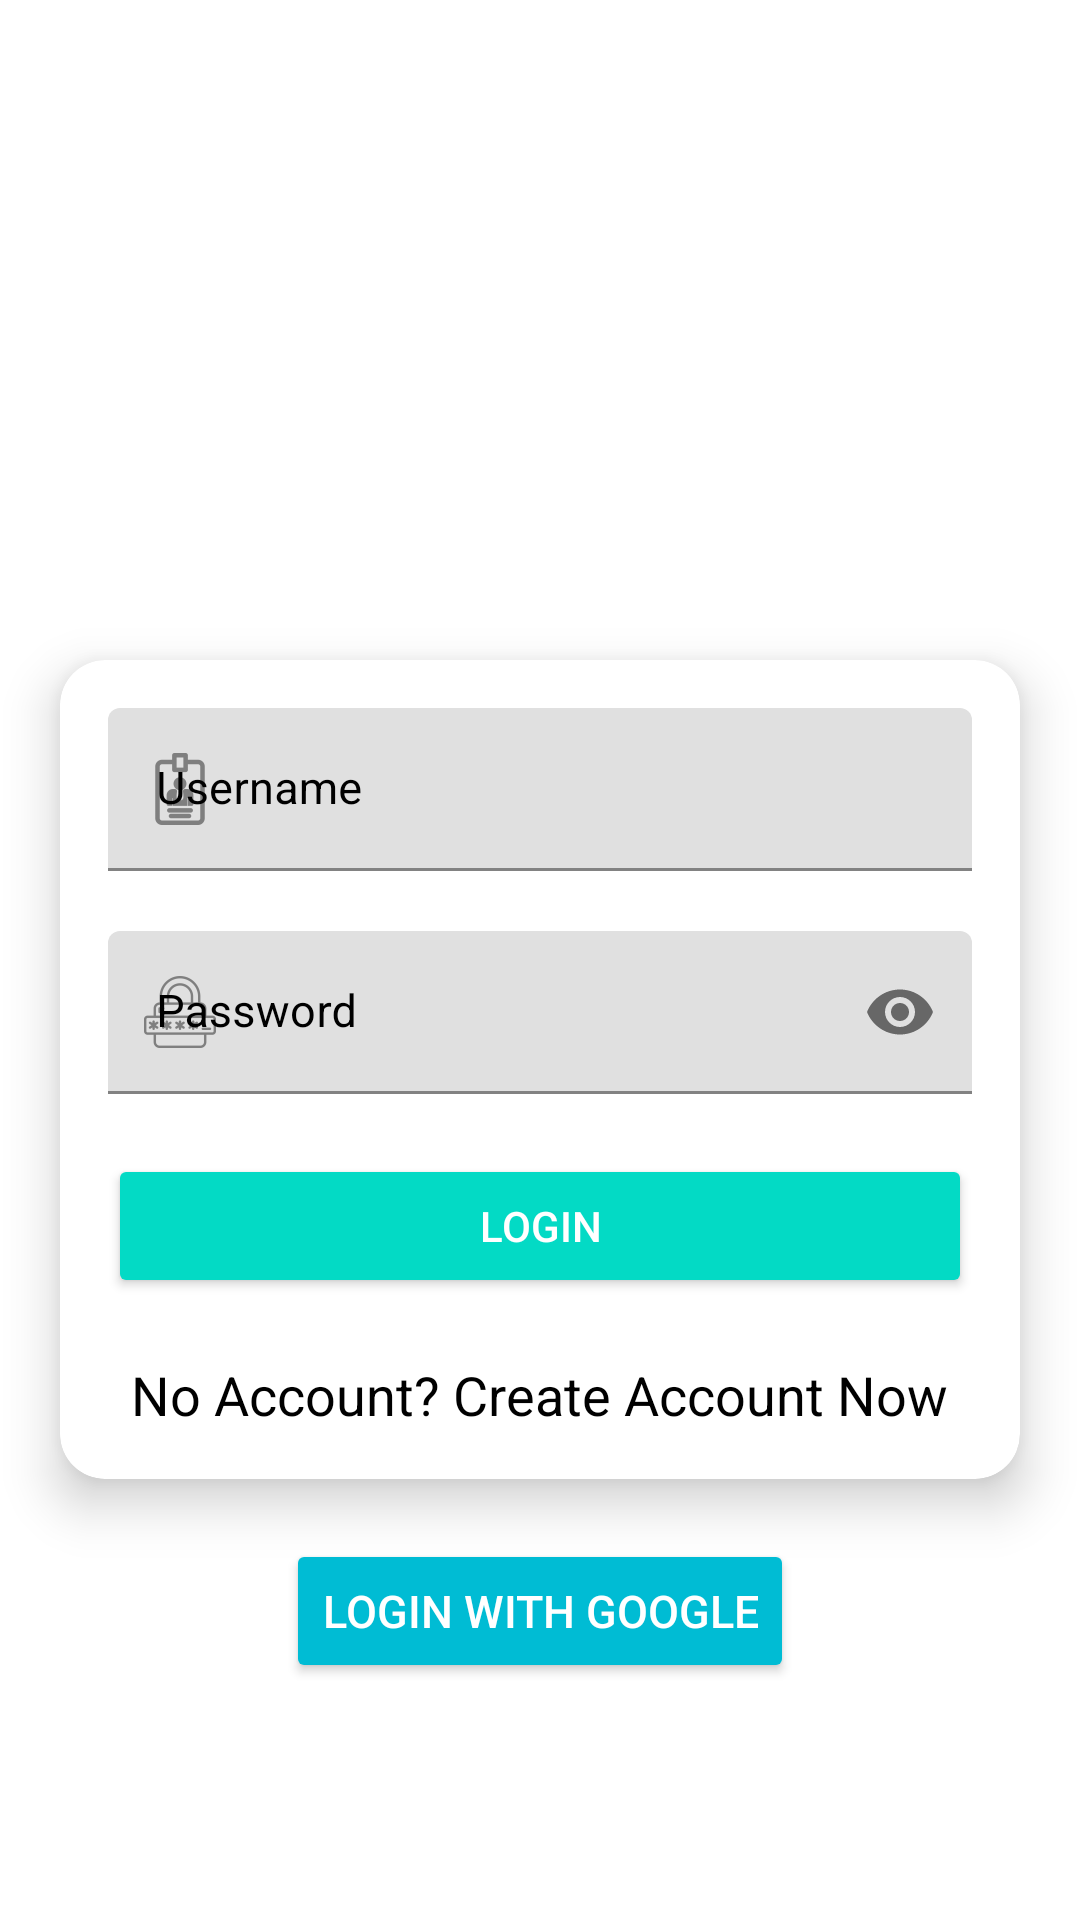

Produce the Android XML layout that renders to this screen, including the resource entries it uses.
<!-- AndroidManifest.xml: activity theme Theme.AeroponicsMobileApp.NoActionBar -->
<!-- res/layout/activity_login.xml -->
<?xml version="1.0" encoding="utf-8"?>
<androidx.coordinatorlayout.widget.CoordinatorLayout xmlns:android="http://schemas.android.com/apk/res/android"
    xmlns:app="http://schemas.android.com/apk/res-auto"
    android:layout_width="match_parent"
    android:layout_height="match_parent">

    <RelativeLayout
        android:layout_width="match_parent"
        android:layout_height="match_parent">

        <ImageView
            android:id="@+id/imgPlant"
            android:layout_width="match_parent"
            android:layout_height="150dp"
            android:layout_centerHorizontal="true"
            android:layout_marginTop="30dp"
            android:src="@drawable/plogo" />

        <androidx.cardview.widget.CardView
            android:id="@+id/cardLogin"
            android:layout_width="match_parent"
            android:layout_height="wrap_content"
            android:layout_below="@+id/imgPlant"
            android:layout_marginLeft="20dp"
            android:layout_marginTop="40dp"
            android:layout_marginRight="20dp"
            android:background="@color/teal_700"
            app:cardBackgroundColor="@android:color/white"
            app:cardCornerRadius="15dp"
            app:cardElevation="10dp">

            <RelativeLayout
                android:layout_width="match_parent"
                android:layout_height="wrap_content"
                android:padding="16dp">

                <com.google.android.material.textfield.TextInputLayout
                    android:id="@+id/layoutUsername"
                    android:layout_width="match_parent"
                    android:layout_height="wrap_content"
                    android:hint="Username"
                    android:textColorHint="@android:color/black"
                    app:startIconDrawable="@drawable/ic_business">

                    <com.google.android.material.textfield.TextInputEditText
                        android:id="@+id/editUsername"
                        android:layout_width="match_parent"
                        android:layout_height="wrap_content"
                        android:inputType="textPersonName"
                        android:lines="1"
                        android:maxLines="1"
                        android:minLines="1"
                        android:textColor="@android:color/black"
                        android:textSize="15sp" />
                </com.google.android.material.textfield.TextInputLayout>

                <com.google.android.material.textfield.TextInputLayout
                    android:id="@+id/layoutPass"
                    android:layout_width="match_parent"
                    android:layout_height="wrap_content"
                    android:layout_below="@+id/layoutUsername"
                    android:layout_marginTop="20dp"
                    android:hint="Password"
                    android:textColorHint="@android:color/black"
                    app:passwordToggleEnabled="true"
                    app:startIconDrawable="@drawable/ic_lock">

                    <com.google.android.material.textfield.TextInputEditText
                        android:id="@+id/editPW"
                        android:layout_width="match_parent"
                        android:layout_height="wrap_content"
                        android:inputType="textPassword"
                        android:lines="1"
                        android:maxLines="1"
                        android:minLines="1"
                        android:textColor="@android:color/black"
                        android:textSize="15sp" />
                </com.google.android.material.textfield.TextInputLayout>

                <Button
                    android:id="@+id/btnLogin"
                    style="@style/Widget.AppCompat.Button.Colored"
                    android:layout_width="match_parent"
                    android:layout_height="wrap_content"
                    android:layout_below="@+id/layoutPass"
                    android:layout_marginTop="20dp"
                    android:text="Login" />

                <TextView
                    android:id="@+id/txtCreateAccount"
                    android:layout_width="wrap_content"
                    android:layout_height="wrap_content"
                    android:layout_below="@+id/btnLogin"
                    android:layout_centerHorizontal="true"
                    android:layout_marginTop="20dp"
                    android:text="No Account? Create Account Now"
                    android:textColor="@android:color/black"
                    android:textSize="18sp" />
            </RelativeLayout>
        </androidx.cardview.widget.CardView>


        <Button
            android:id="@+id/btnGoogleSignIn"
            style="@style/Widget.AppCompat.Button.Colored"
            android:layout_width="wrap_content"
            android:layout_height="wrap_content"
            android:layout_below="@+id/cardLogin"
            android:layout_centerHorizontal="true"
            android:layout_marginTop="20dp"
            android:text="Login with Google"
            android:textSize="15sp"
            android:theme="@style/BlueTheme" />


    </RelativeLayout>

</androidx.coordinatorlayout.widget.CoordinatorLayout>
<!-- resources referenced by this layout -->
<resources>
  <color name="teal_700">#FF018786</color>
  <!-- drawable ic_business: png bitmap (drawable-hdpi, 800 bytes) -->
  <!-- drawable ic_lock: png bitmap (drawable-hdpi, 857 bytes) -->
  <style name="BlueTheme" parent="">
          <item name="colorPrimary">#00BCD4</item>
          <item name="colorPrimaryVariant">@color/purple_700</item>
          <item name="colorOnPrimary">@color/white</item>
          
          <item name="colorSecondary">#00BCD4</item>
          <item name="colorSecondaryVariant">@color/teal_700</item>
          <item name="colorOnSecondary">@color/black</item>
          
          <item name="android:statusBarColor">#00BCD4</item>
      </style>
  <style name="Theme.AeroponicsMobileApp.NoActionBar" parent="Theme.MaterialComponents.DayNight.NoActionBar">
          
          <item name="colorPrimary">@color/purple_500</item>
          <item name="colorPrimaryVariant">@color/purple_700</item>
          <item name="colorOnPrimary">@color/white</item>
          
          <item name="colorSecondary">@color/teal_200</item>
          <item name="colorSecondaryVariant">@color/teal_700</item>
          <item name="colorOnSecondary">@color/black</item>
          
          <item name="android:statusBarColor">?attr/colorPrimaryVariant</item>
          
      </style>
  <color name="purple_700">#FF3700B3</color>
  <color name="white">#FFFFFFFF</color>
  <color name="black">#FF000000</color>
  <color name="purple_500">#FF6200EE</color>
  <color name="teal_200">#FF03DAC5</color>
</resources>
